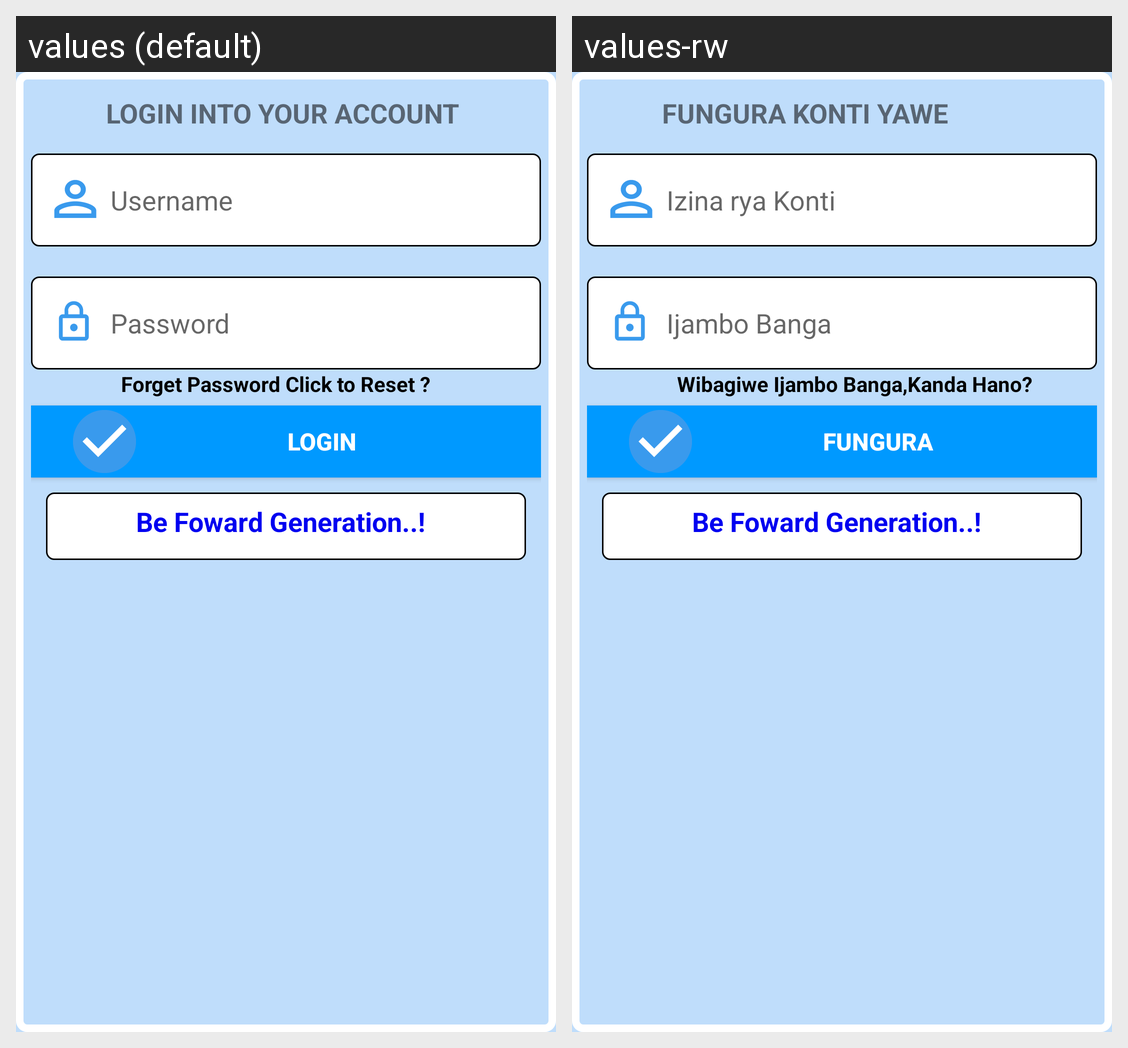

Translations of the strings shown on this Android screen, per locale in the grid:
Android screen res/layout/login.xml rendered under 2 locales, left to right: values (default), values-rw. Device: Nexus 5 (rendered at 1080×1920; each locale shown at half size, 540×960, under a caption strip naming it); theme AppTheme.
Strings drawn on this screen, with the default value and each locale's value (text and hints the layout hard-codes, and strings that could not be matched under every locale, appear in the picture but are not listed):

unamehint
  values: Username
  values-rw: Izina rya Konti

pwd
  values: Password
  values-rw: Ijambo Banga

forgpwd
  values: Forget Password Click to Reset ?
  values-rw: Wibagiwe Ijambo Banga,Kanda Hano?

btnLogin
  values: Login
  values-rw: Fungura

footer
  values: Be Foward Generation..!
  values-rw: Be Foward Generation..!  [not translated; the default value is used]
